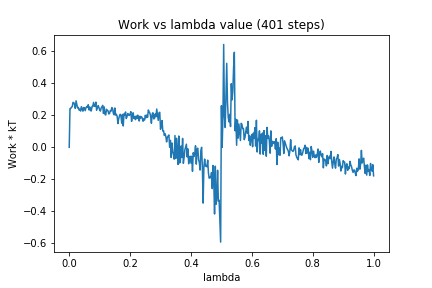

Values plotted in this chart, from the file beside it:
0, 0.0
1, 0.2422
2, 0.2434
3, 0.2514
4, 0.2544
5, 0.2811
6, 0.2793
7, 0.2676
8, 0.2434
9, 0.2909
10, 0.2674
11, 0.2464
12, 0.2498
13, 0.2332
14, 0.2381
15, 0.2268
16, 0.2539
17, 0.243
18, 0.2261
19, 0.249
20, 0.2469
21, 0.2292
22, 0.2472
23, 0.255
24, 0.2497
25, 0.2665
26, 0.2339
27, 0.2521
28, 0.23
29, 0.2275
30, 0.2554
31, 0.256
32, 0.281
33, 0.2563
34, 0.2574
35, 0.283
36, 0.2315
37, 0.2454
38, 0.2611
39, 0.2492
40, 0.2349
41, 0.2267
42, 0.2464
43, 0.2534
44, 0.2626
45, 0.2121
46, 0.2527
47, 0.2059
48, 0.2023
49, 0.2381
50, 0.2304
51, 0.2286
52, 0.2086
53, 0.2117
54, 0.2303
55, 0.2262
56, 0.2486
57, 0.2422
58, 0.2119
59, 0.2033
60, 0.2462
... 340 more rows
